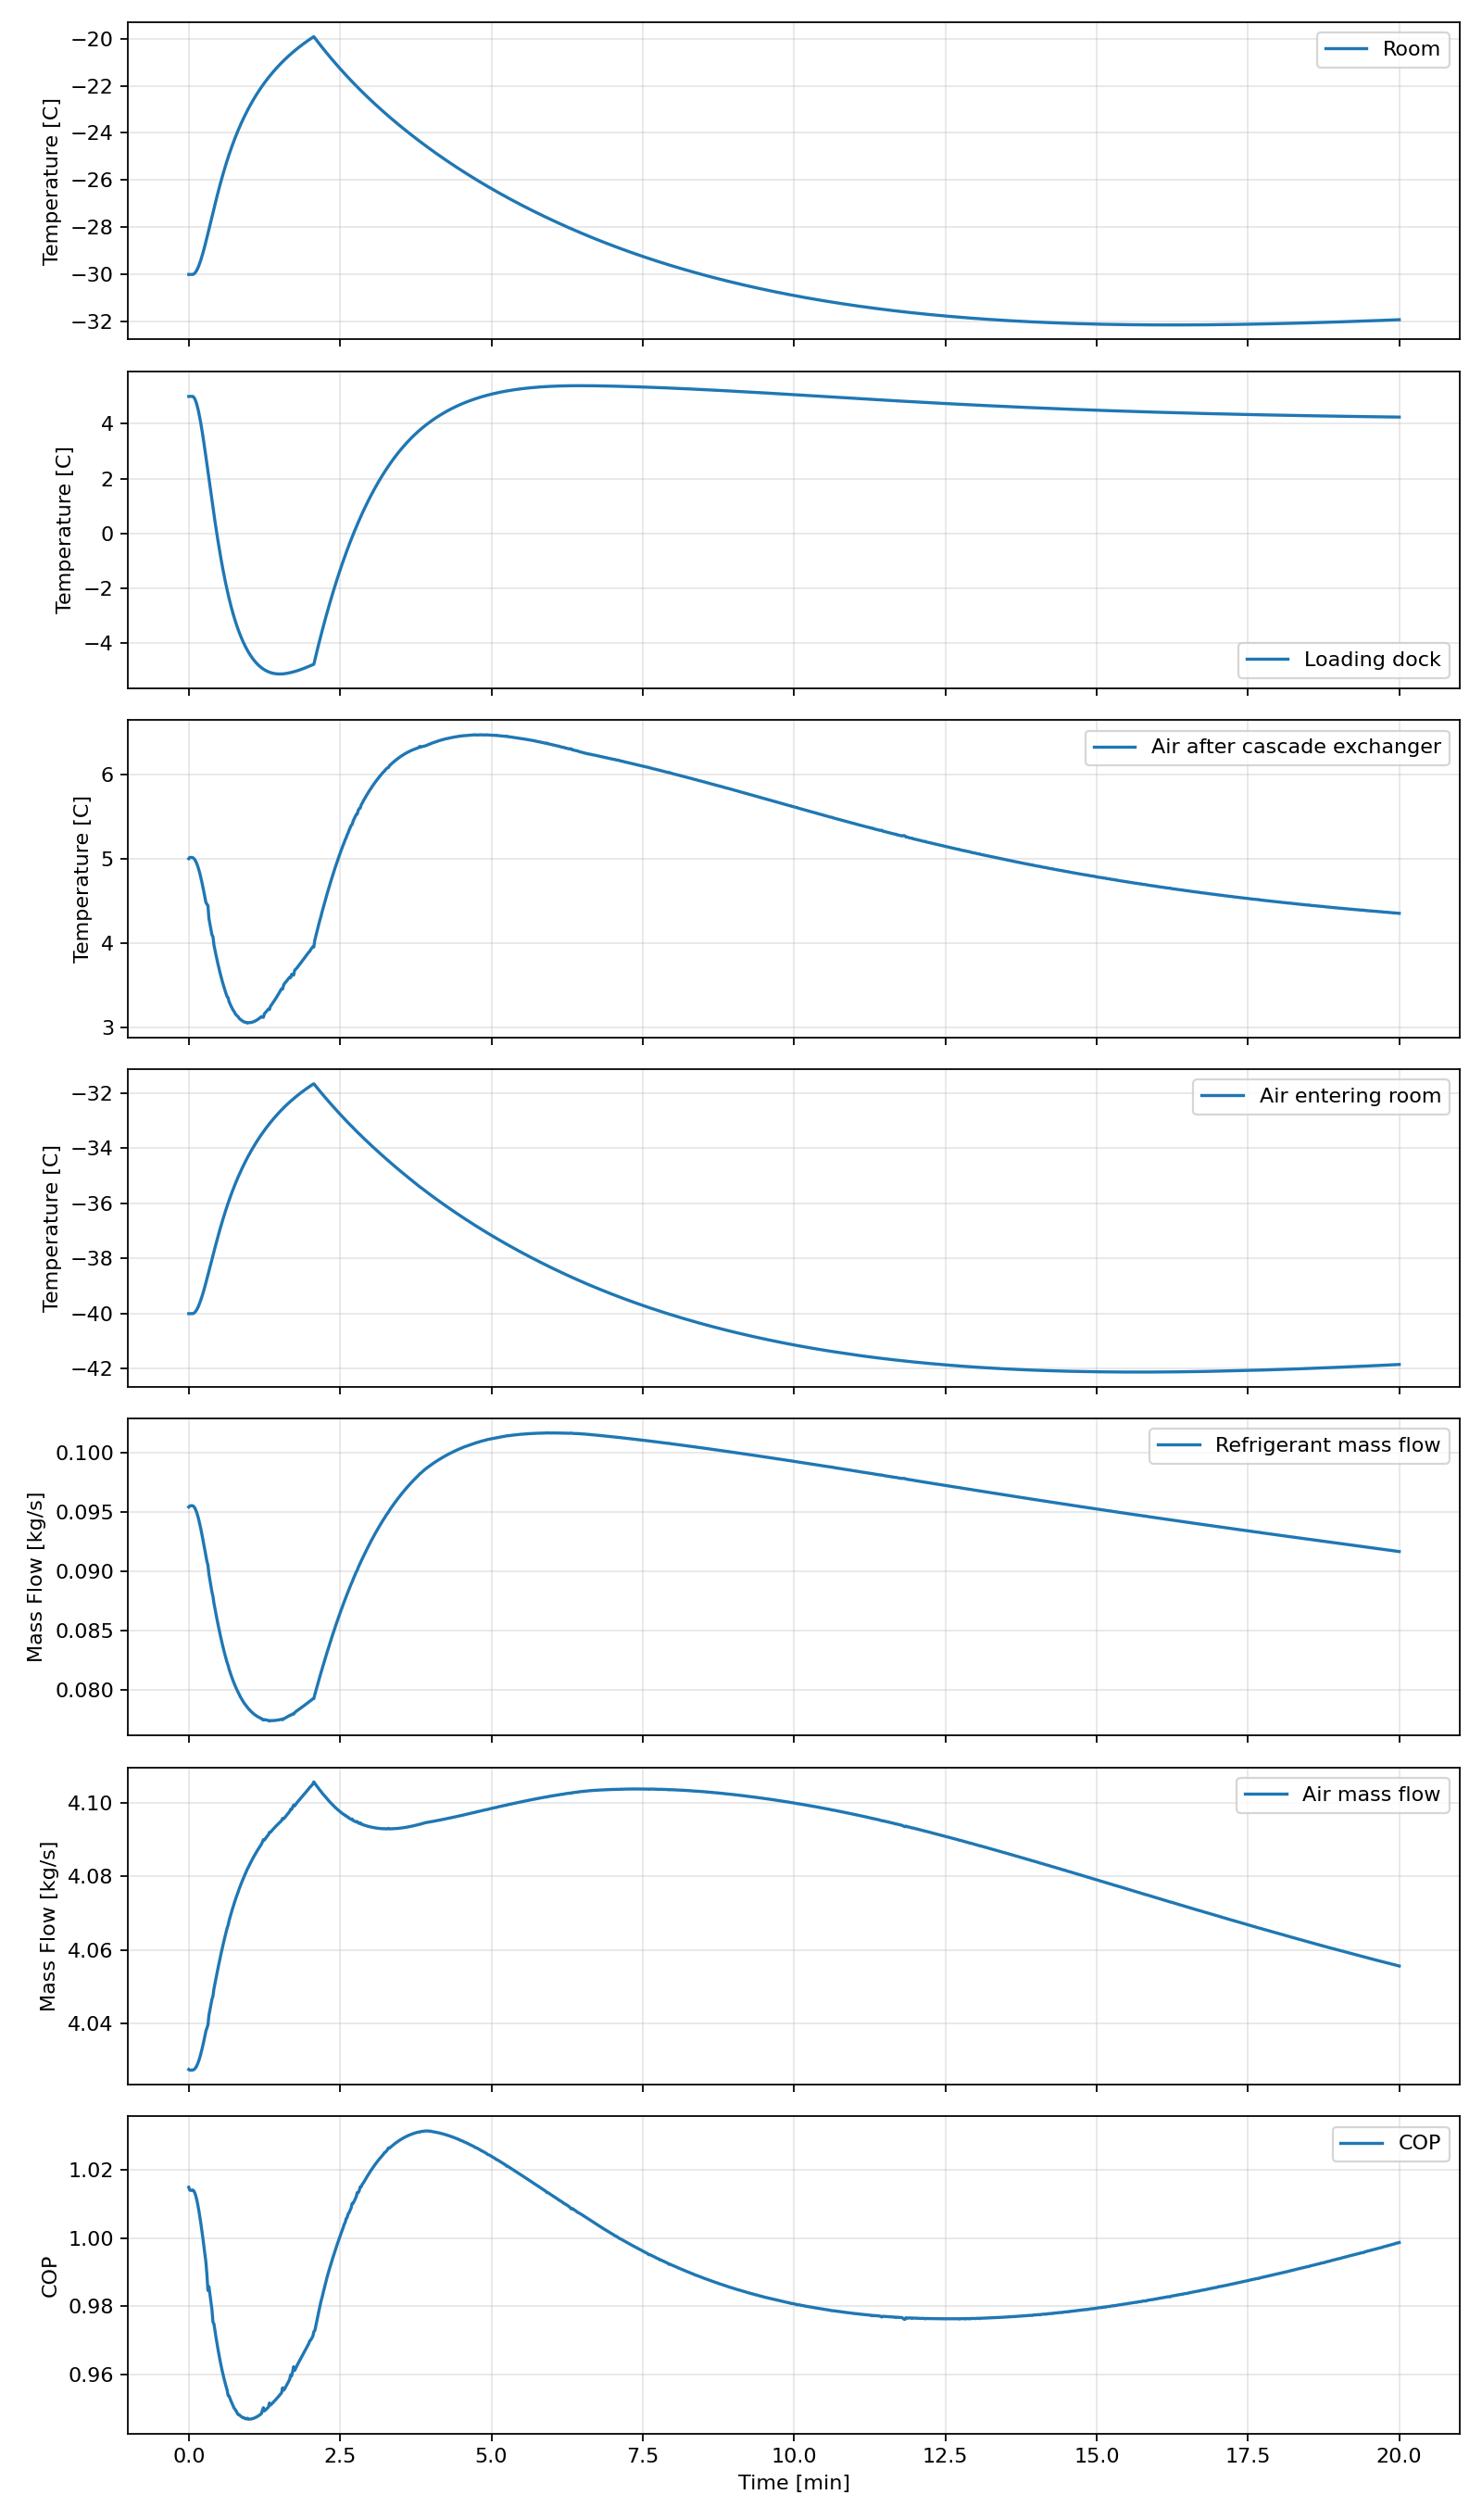

The table this chart was drawn from, first rows:
time_s, room_c, dock_c, sink_c, t2_c, t3_c, t4_c, t5_c, t6_c, t7_c, tevap_c, tcond_c, q_room_w, q_dock_w, q_useful_w, q_cascade_w, q_evap_total_w, q_evap_load_requested_w, q_map_capacity_balance_error_w, q_cond_w, w_air_comp_w, w_air_turb_w, w_air_input_w, w_ref_comp_w
0.0, -30.0, 5.0, 35.0, 24.08, 5.0, -26.5, -40, 1.5, 0.4099, -5.0, 40.0, 42258, 25750, 68008, 77250, 103000, 103000, -36.65, 131129, 91419, 56427, 38880, 28128
1.0, -30, 5, 35, 24.1, 5.014, -26.5, -40, 1.513, -0.1653, -4.984, 40, 42248, 25710, 67959, 77241, 102952, 102952, -177.7, 131087, 91415, 56422, 38881, 28135
2.0, -30, 5.001, 35, 24.1, 5.014, -26.5, -40, 1.513, -0.2327, -4.986, 40, 42249, 25716, 67964, 77242, 102958, 102958, -194.2, 131103, 91415, 56422, 38881, 28145
3.0, -30, 5.001, 35, 24.1, 5.014, -26.5, -40, 1.513, -0.235, -4.986, 40, 42249, 25716, 67965, 77242, 102958, 102958, -194.8, 131103, 91415, 56422, 38881, 28145
4.0, -30, 5.001, 35, 24.09, 5.011, -26.5, -40, 1.51, -0.1762, -4.987, 40, 42251, 25721, 67971, 77244, 102964, 102964, -180.3, 131109, 91416, 56423, 38881, 28145
5.0, -29.98, 4.971, 35, 24.09, 5.003, -26.48, -39.98, 1.504, -0.07548, -4.998, 40, 42269, 25669, 67938, 77256, 102925, 102925, -155.3, 131062, 91418, 56431, 38874, 28137
6.0, -29.94, 4.91, 35, 24.08, 4.988, -26.45, -39.95, 1.494, 0.1206, -5.017, 39.99, 42307, 25563, 67870, 77284, 102847, 102847, -106.8, 130966, 91427, 56450, 38864, 28119
7.0, -29.89, 4.821, 35, 24.07, 4.966, -26.4, -39.91, 1.48, 0.41, -5.045, 39.98, 42364, 25404, 67768, 77329, 102732, 102732, -35.49, 130824, 91443, 56478, 38849, 28092
8.0, -29.82, 4.705, 35, 24.05, 4.94, -26.34, -39.85, 1.463, 0.7902, -5.08, 39.97, 42439, 25195, 67634, 77387, 102582, 102582, 57.53, 130638, 91465, 56517, 38831, 28056
9.0, -29.73, 4.563, 35, 24.03, 4.907, -26.27, -39.78, 1.442, 1.259, -5.123, 39.96, 42532, 24941, 67473, 77461, 102402, 102402, 171.3, 130414, 91494, 56565, 38810, 28012
10.0, -29.63, 4.399, 35, 24.01, 4.869, -26.18, -39.7, 1.417, 1.814, -5.174, 39.95, 42641, 24649, 67290, 77548, 102197, 102197, 304.8, 130161, 91529, 56623, 38785, 27964
11.0, -29.51, 4.213, 35, 23.99, 4.824, -26.08, -39.61, 1.388, 2.45, -5.232, 39.93, 42766, 24323, 67089, 77648, 101971, 101971, 456.1, 129883, 91571, 56688, 38758, 27912
12.0, -29.38, 4.01, 34.99, 23.96, 4.776, -25.97, -39.5, 1.356, 3.161, -5.297, 39.91, 42905, 23966, 66870, 77760, 101725, 101725, 623.4, 129581, 91617, 56762, 38728, 27856
13.0, -29.25, 3.79, 34.99, 23.93, 4.722, -25.84, -39.39, 1.321, 3.942, -5.368, 39.9, 43056, 23582, 66638, 77882, 101464, 101464, 804.6, 129260, 91669, 56843, 38695, 27797
14.0, -29.1, 3.557, 34.99, 23.9, 4.666, -25.72, -39.27, 1.285, 4.784, -5.443, 39.88, 43218, 23176, 66394, 78013, 101189, 101189, 997.6, 128924, 91724, 56930, 38661, 27735
15.0, -28.94, 3.313, 34.99, 23.87, 4.607, -25.58, -39.15, 1.246, 5.682, -5.523, 39.86, 43390, 22752, 66142, 78152, 100904, 100904, 1200, 128574, 91784, 57022, 38624, 27670
16.0, -28.78, 3.06, 34.99, 23.84, 4.545, -25.44, -39.02, 1.206, 6.629, -5.605, 39.84, 43570, 22314, 65883, 78297, 100611, 100611, 1411, 128215, 91847, 57120, 38586, 27604
17.0, -28.61, 2.801, 34.98, 23.81, 4.482, -25.29, -38.88, 1.164, 7.618, -5.69, 39.82, 43756, 21864, 65620, 78448, 100312, 100312, 1627, 127849, 91913, 57221, 38547, 27537
18.0, -28.44, 2.537, 34.98, 23.82, 4.461, -25.14, -38.74, 1.164, 7.936, -5.762, 39.8, 43916, 21369, 65285, 78582, 99951, 99951, 1709, 127429, 91967, 57310, 38509, 27477
19.0, -28.27, 2.271, 34.98, 23.83, 4.444, -24.99, -38.59, 1.164, 7.486, -5.81, 39.79, 44082, 20809, 64892, 78706, 99516, 99516, 1586, 126946, 92026, 57402, 38471, 27430
20.0, -28.09, 2.003, 34.98, 23.71, 4.291, -24.84, -38.46, 1.042, 10.69, -5.95, 39.75, 44342, 20479, 64821, 78925, 99404, 99404, 2279, 126735, 92127, 57544, 38426, 27331
21.0, -27.91, 1.736, 34.97, 23.68, 4.225, -24.69, -38.32, 0.9996, 11.8, -6.039, 39.73, 44541, 20019, 64560, 79084, 99103, 99103, 2508, 126364, 92195, 57652, 38381, 27261
22.0, -27.73, 1.469, 34.97, 23.65, 4.161, -24.53, -38.17, 0.9586, 12.91, -6.126, 39.71, 44743, 19559, 64302, 79248, 98807, 98807, 2734, 125999, 92269, 57764, 38339, 27192
23.0, -27.55, 1.206, 34.97, 23.62, 4.098, -24.38, -38.03, 0.9185, 14.03, -6.213, 39.69, 44944, 19104, 64049, 79411, 98516, 98516, 2957, 125638, 92343, 57876, 38296, 27123
24.0, -27.38, 0.9465, 34.97, 23.63, 4.076, -24.22, -37.89, 0.9182, 14.27, -6.275, 39.67, 45122, 18594, 63717, 79554, 98148, 98148, 2968, 125217, 92404, 57973, 38257, 27068
25.0, -27.2, 0.691, 34.96, 23.56, 3.976, -24.07, -37.75, 0.8425, 16.24, -6.382, 39.65, 45346, 18213, 63558, 79737, 97950, 97950, 3389, 124937, 92493, 58102, 38212, 26987
26.0, -27.03, 0.4407, 34.96, 23.54, 3.917, -23.92, -37.61, 0.8055, 17.35, -6.464, 39.63, 45543, 17780, 63324, 79896, 97676, 97676, 3603, 124597, 92565, 58213, 38170, 26921
27.0, -26.86, 0.1959, 34.96, 23.51, 3.859, -23.77, -37.47, 0.7703, 18.46, -6.545, 39.61, 45739, 17357, 63096, 80055, 97412, 97412, 3811, 124267, 92639, 58324, 38128, 26856
28.0, -26.69, -0.04271, 34.95, 23.49, 3.804, -23.62, -37.33, 0.7365, 19.55, -6.622, 39.59, 45933, 16943, 62876, 80211, 97154, 97154, 4014, 123946, 92712, 58434, 38087, 26792
29.0, -26.52, -0.2749, 34.95, 23.46, 3.751, -23.48, -37.2, 0.7043, 20.62, -6.698, 39.57, 46124, 16540, 62664, 80366, 96905, 96905, 4212, 123634, 92785, 58543, 38047, 26729
30.0, -26.36, -0.5003, 34.95, 23.44, 3.699, -23.33, -37.07, 0.6737, 21.68, -6.771, 39.56, 46311, 16148, 62459, 80517, 96665, 96665, 4403, 123332, 92856, 58650, 38007, 26668
31.0, -26.2, -0.7188, 34.94, 23.42, 3.65, -23.19, -36.94, 0.6448, 22.71, -6.842, 39.54, 46495, 15767, 62262, 80666, 96433, 96433, 4589, 123041, 92927, 58756, 37967, 26608
32.0, -26.04, -0.9301, 34.94, 23.41, 3.603, -23.06, -36.81, 0.6175, 23.73, -6.91, 39.52, 46676, 15398, 62074, 80812, 96210, 96210, 4769, 122759, 92997, 58861, 37929, 26549
33.0, -25.89, -1.134, 34.94, 23.39, 3.559, -22.92, -36.69, 0.5919, 24.72, -6.975, 39.5, 46853, 15040, 61893, 80955, 95995, 95995, 4943, 122488, 93066, 58963, 37891, 26493
34.0, -25.74, -1.331, 34.93, 23.38, 3.516, -22.79, -36.56, 0.5679, 25.68, -7.038, 39.49, 47026, 14694, 61720, 81095, 95789, 95789, 5111, 122226, 93133, 59064, 37854, 26437
35.0, -25.59, -1.521, 34.93, 23.36, 3.476, -22.66, -36.44, 0.5456, 26.62, -7.098, 39.47, 47195, 14360, 61554, 81231, 95591, 95591, 5272, 121975, 93200, 59164, 37818, 26384
36.0, -25.45, -1.704, 34.93, 23.35, 3.438, -22.54, -36.33, 0.525, 27.54, -7.155, 39.46, 47360, 14036, 61397, 81365, 95401, 95401, 5428, 121733, 93266, 59261, 37783, 26332
37.0, -25.31, -1.88, 34.92, 23.34, 3.402, -22.42, -36.21, 0.5059, 28.43, -7.21, 39.44, 47522, 13725, 61246, 81495, 95220, 95220, 5577, 121501, 93330, 59356, 37749, 26281
38.0, -25.18, -2.049, 34.92, 23.33, 3.368, -22.3, -36.1, 0.4884, 29.28, -7.262, 39.43, 47679, 13424, 61103, 81623, 95046, 95046, 5721, 121278, 93394, 59450, 37715, 26232
39.0, -25.04, -2.212, 34.92, 23.34, 3.354, -22.18, -35.99, 0.4884, 29.62, -7.302, 39.42, 47820, 13107, 60928, 81735, 94843, 94843, 5767, 121033, 93451, 59535, 37683, 26190
40.0, -24.91, -2.367, 34.91, 23.32, 3.307, -22.07, -35.89, 0.4587, 30.9, -7.359, 39.41, 47983, 12853, 60836, 81869, 94722, 94722, 5987, 120860, 93518, 59632, 37651, 26138
41.0, -24.79, -2.517, 34.91, 23.32, 3.279, -21.95, -35.79, 0.4455, 31.68, -7.404, 39.39, 48129, 12585, 60713, 81986, 94571, 94571, 6114, 120664, 93577, 59720, 37620, 26094
42.0, -24.66, -2.66, 34.91, 23.32, 3.253, -21.85, -35.68, 0.434, 32.43, -7.447, 39.38, 48271, 12325, 60596, 82102, 94427, 94427, 6236, 120477, 93637, 59806, 37590, 26050
43.0, -24.54, -2.797, 34.91, 23.32, 3.229, -21.74, -35.59, 0.4239, 33.15, -7.487, 39.37, 48410, 12076, 60486, 82214, 94290, 94290, 6352, 120298, 93695, 59891, 37560, 26008
44.0, -24.43, -2.928, 34.9, 23.32, 3.207, -21.64, -35.49, 0.4152, 33.85, -7.525, 39.36, 48545, 11836, 60381, 82324, 94160, 94160, 6463, 120128, 93752, 59973, 37532, 25968
45.0, -24.31, -3.054, 34.9, 23.32, 3.19, -21.53, -35.39, 0.4119, 34.44, -7.559, 39.35, 48672, 11600, 60273, 82430, 94030, 94030, 6554, 119960, 93807, 60053, 37505, 25930
46.0, -24.2, -3.174, 34.9, 23.32, 3.168, -21.44, -35.3, 0.4019, 35.15, -7.594, 39.34, 48805, 11383, 60188, 82535, 93918, 93918, 6669, 119809, 93864, 60134, 37478, 25891
47.0, -24.09, -3.288, 34.9, 23.32, 3.151, -21.34, -35.21, 0.397, 35.76, -7.626, 39.33, 48930, 11169, 60099, 82637, 93806, 93806, 6765, 119660, 93918, 60211, 37452, 25854
48.0, -23.99, -3.398, 34.89, 23.33, 3.139, -21.25, -35.13, 0.397, 36.23, -7.653, 39.32, 49049, 10958, 60007, 82733, 93691, 93691, 6836, 119511, 93970, 60286, 37427, 25820
49.0, -23.89, -3.502, 34.89, 23.34, 3.129, -21.15, -35.04, 0.3971, 36.71, -7.679, 39.31, 49165, 10756, 59922, 82828, 93585, 93585, 6909, 119371, 94022, 60359, 37403, 25786
50.0, -23.79, -3.601, 34.89, 23.34, 3.11, -21.07, -34.96, 0.3901, 37.43, -7.709, 39.31, 49286, 10576, 59862, 82927, 93504, 93504, 7024, 119254, 94076, 60435, 37379, 25751
51.0, -23.69, -3.696, 34.89, 23.35, 3.099, -20.98, -34.88, 0.3898, 37.94, -7.733, 39.3, 49398, 10394, 59792, 83019, 93413, 93413, 7103, 119132, 94127, 60506, 37356, 25719
52.0, -23.59, -3.786, 34.89, 23.36, 3.09, -20.89, -34.8, 0.3907, 38.43, -7.755, 39.29, 49508, 10219, 59727, 83109, 93328, 93328, 7178, 119016, 94177, 60576, 37335, 25688
53.0, -23.5, -3.872, 34.88, 23.37, 3.082, -20.81, -34.72, 0.3926, 38.89, -7.775, 39.28, 49615, 10051, 59666, 83196, 93248, 93248, 7248, 118905, 94226, 60644, 37313, 25658
54.0, -23.41, -3.954, 34.88, 23.38, 3.075, -20.73, -34.64, 0.3954, 39.33, -7.794, 39.28, 49719, 9889, 59608, 83282, 93171, 93171, 7315, 118800, 94275, 60711, 37293, 25628
55.0, -23.32, -4.032, 34.88, 23.39, 3.066, -20.65, -34.57, 0.3954, 39.85, -7.814, 39.27, 49822, 9739, 59561, 83368, 93106, 93106, 7397, 118705, 94324, 60779, 37272, 25599
56.0, -23.23, -4.107, 34.88, 23.4, 3.065, -20.57, -34.5, 0.4036, 40.15, -7.828, 39.27, 49920, 9582, 59502, 83448, 93030, 93030, 7439, 118603, 94370, 60842, 37253, 25573
57.0, -23.15, -4.178, 34.88, 23.42, 3.062, -20.49, -34.43, 0.4091, 40.52, -7.843, 39.26, 50018, 9437, 59455, 83529, 92966, 92966, 7496, 118512, 94417, 60906, 37235, 25546
58.0, -23.06, -4.246, 34.88, 23.42, 3.055, -20.42, -34.36, 0.4091, 40.91, -7.859, 39.25, 50121, 9304, 59425, 83606, 92910, 92910, 7570, 118429, 94466, 60971, 37216, 25519
59.0, -22.98, -4.31, 34.87, 23.44, 3.059, -20.34, -34.29, 0.4222, 41.22, -7.868, 39.25, 50205, 9162, 59368, 83684, 92846, 92846, 7601, 118342, 94509, 61030, 37199, 25495
... 1,141 more rows
